Run: headless pygame with SDL's dummy video driver; simulated clock (each Clock.tick advances the game by its frame time, no real sleeping); random seed 0; keys injected as events and as key.get_pressed() state; no mouse input.
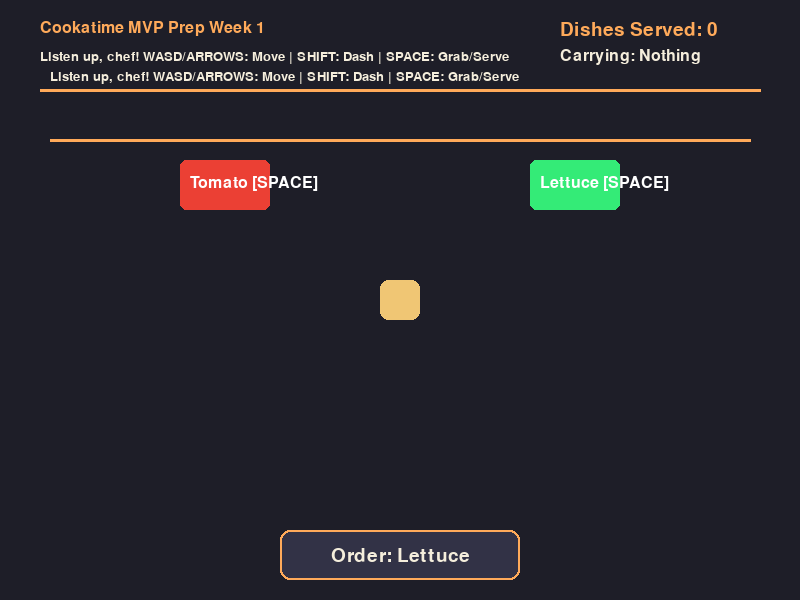
Frame 1 of 4 · flips 1–60 · no input
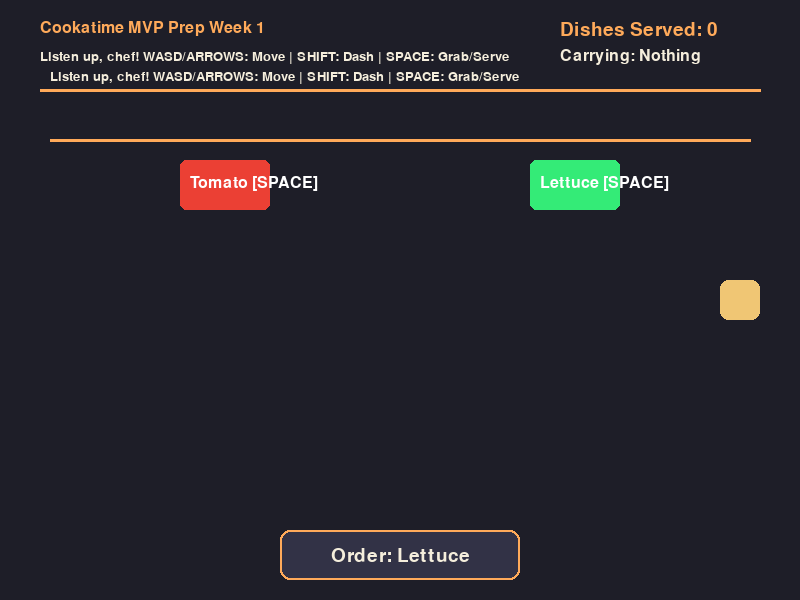
Frame 2 of 4 · flips 61–180 · tapped SPACE, RETURN · held RIGHT (→), D
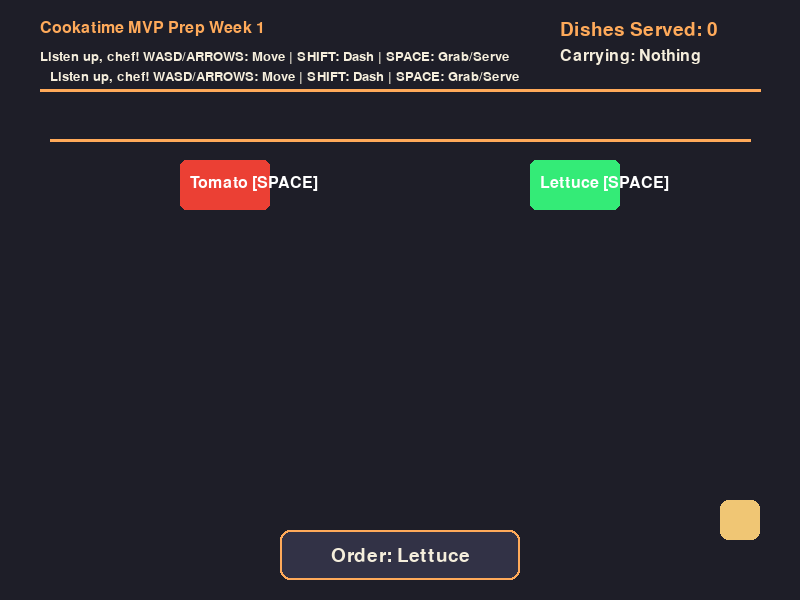
Frame 3 of 4 · flips 181–300 · held DOWN (↓), S
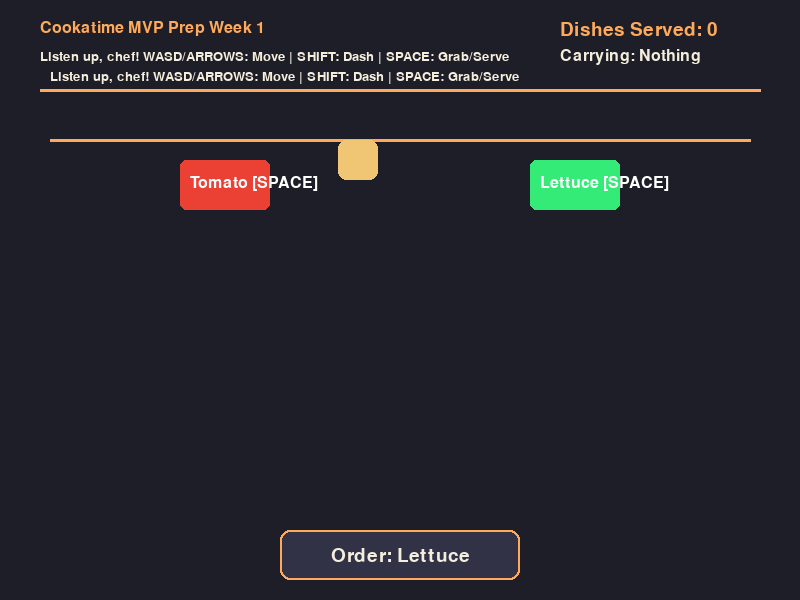
Frame 4 of 4 · flips 301–420 · held LEFT (←), A, UP (↑), W

The pygame program that drew these frames:

import sys
import pygame
import random

pygame.init()

screen_width = 800
screen_height = 600

bg_color = (30, 30, 40)         # Midnight blue
text_color = (245, 238, 220)    # Cream
accent_color = (255, 170, 90)   # Neon orange
default_color = (240, 198, 116) # Buttery yellow
dash_color = (255, 220, 150)    # Brighter when dashing
tomato_color = (235, 64, 52)    # Red
lettuce_color = (52, 235, 119)  # Green

screen = pygame.display.set_mode((screen_width, screen_height)) # Screen Width 800, Screen Height 600
pygame.display.set_caption("Cookatime MVP Ship 1.0")
clock = pygame.time.Clock()

def main():
    running = True

    # Attributes
    player_width = 40
    player_height = 40
    player_x = screen_width // 2 - player_width // 2
    player_y = screen_height // 2 - player_height // 2

    player_speed = 4.5
    dash_speed = 14

    last_dx = 0
    last_dy = 1

    dash_left = 0
    dash_cooldown = 0

    score = 0
    carried_item = None
    current_order = random.choice(["Tomato", "Lettuce"])

    tomato_station = pygame.Rect(180, 160, 90, 50)
    lettuce_station = pygame.Rect(530, 160, 90, 50)

    while running:
        # 1 Constant Events
        for event in pygame.event.get():
            if event.type == pygame.QUIT:
                running = False
            elif event.type == pygame.KEYDOWN:
                if event.key == pygame.K_ESCAPE:
                    running = False
                elif event.key in (pygame.K_LSHIFT, pygame.K_RSHIFT):
                    if dash_cooldown == 0 and dash_left == 0:
                        dash_left = 10
                        dash_cooldown = 60
                elif event.key == pygame.K_SPACE:
                    player_rect = pygame.Rect(player_x, player_y, player_width, player_height)

                    if player_rect.colliderect(tomato_station.inflate(20, 20)):
                        carried_item = "Tomato"
                    elif player_rect.colliderect(lettuce_station.inflate(20, 20)):
                        carried_item = "Lettuce"

                    customer_rect = pygame.Rect(280, 530, 240, 50)
                    if player_rect.colliderect(customer_rect.inflate(20, 20)):
                        if carried_item == current_order:
                            score += 1
                            current_order = random.choice(["Tomato", "Lettuce"])
                            carried_item = None

        if dash_cooldown > 0:
            dash_cooldown -= 1
        
        # 2 Game States
        keys = pygame.key.get_pressed()

        dx, dy = 0, 0
    
        ## Horizontal movement
        if keys[pygame.K_a] or keys[pygame.K_LEFT]:
            dx -= 1
        if keys[pygame.K_d] or keys[pygame.K_RIGHT]:
            dx += 1

        ## Vertical movement
        if keys[pygame.K_w] or keys[pygame.K_UP]:
            dy -= 1
        if keys[pygame.K_s] or keys[pygame.K_DOWN]:
            dy += 1

        ## Diagonal Cancellation
        if dx != 0 or dy != 0:
            last_dx, last_dy = dx, dy
            if dx != 0 and dy != 0:
                last_dx *= 0.7071
                last_dy *= 0.7071

        ## Dashing vs Movement
        if dash_left > 0:
            player_x += last_dx * dash_speed
            player_y += last_dy * dash_speed
            dash_left -= 1
        else:
            if dx != 0 and dy != 0:
                dx *= 0.7071
                dy *= 0.7071
            
            player_x += dx * player_speed
            player_y += dy * player_speed

        ## Boundaries
        if player_x < 40:
            player_x = 40
        elif player_x > screen_width - 40 - player_width:
            player_x = screen_width - 40 - player_width

        if player_y < 140:
            player_y = 140
        elif player_y > screen_height - 60 - player_height:
            player_y = screen_height - 60 - player_height
        
        # 3 Rendering and Graphics
        screen.fill(bg_color)

        font_title = pygame.font.SysFont(None, 24)
        font_large = pygame.font.SysFont(None, 28)
        font_small = pygame.font.SysFont(None, 20)

        pygame. draw.line(screen, accent_color, (50, 140), (750, 140), 3)
        pygame.draw.rect(screen, tomato_color, tomato_station, border_radius = 6)
        pygame.draw.rect(screen, lettuce_color, lettuce_station, border_radius = 6)
        screen.blit(font_title.render("Tomato [SPACE]", True, (255, 255, 255)), (190, 175))
        screen.blit(font_title.render("Lettuce [SPACE]", True, (255, 255, 255)), (540, 175))
        
        ## Boundary Line
        pygame.draw.line(screen, accent_color, (40, 90), (760, 90), 3)

        ## Text

        screen.blit(font_title.render("Cookatime MVP Prep Week 1", True, accent_color), (40, 20))
        screen.blit(font_small.render("Listen up, chef! WASD/ARROWS: Move | SHIFT: Dash | SPACE: Grab/Serve", True, text_color), (40, 50))

        ## Customer Stuff
        order_box = pygame.Rect(280, 530, 240, 50)
        pygame.draw.rect(screen, (50, 50, 70), order_box, border_radius = 10)
        pygame.draw.rect(screen, accent_color, order_box, 2, border_radius = 10)
        order_text = font_large.render(f"Order: {current_order}", True, text_color)
        screen.blit(order_text, (order_box.centerx - order_text.get_width() // 2, order_box.centery - order_text.get_height() // 2))

        ## Score/Inventory
        score_text = font_large.render(f"Dishes Served: {score}", True, accent_color)
        screen.blit(score_text, (screen_width - 240, 20))

        item_text = font_title.render(f"Carrying: {carried_item if carried_item else 'Nothing'}", True, text_color)
        screen.blit(item_text, (screen_width - 240, 48))

        instruction_text = font_small.render("Listen up, chef! WASD/ARROWS: Move | SHIFT: Dash | SPACE: Grab/Serve", True, text_color)
        screen.blit(instruction_text, (50, 70))

        ## Sprite
        chef_color = dash_color if dash_left > 0 else default_color
        pygame. draw.rect(screen, chef_color, (player_x, player_y, player_width, player_height), border_radius = 8)
        pygame.display.flip()
        clock.tick(60)

    pygame.quit()
    sys.exit()

if __name__ == "__main__":
    main()
